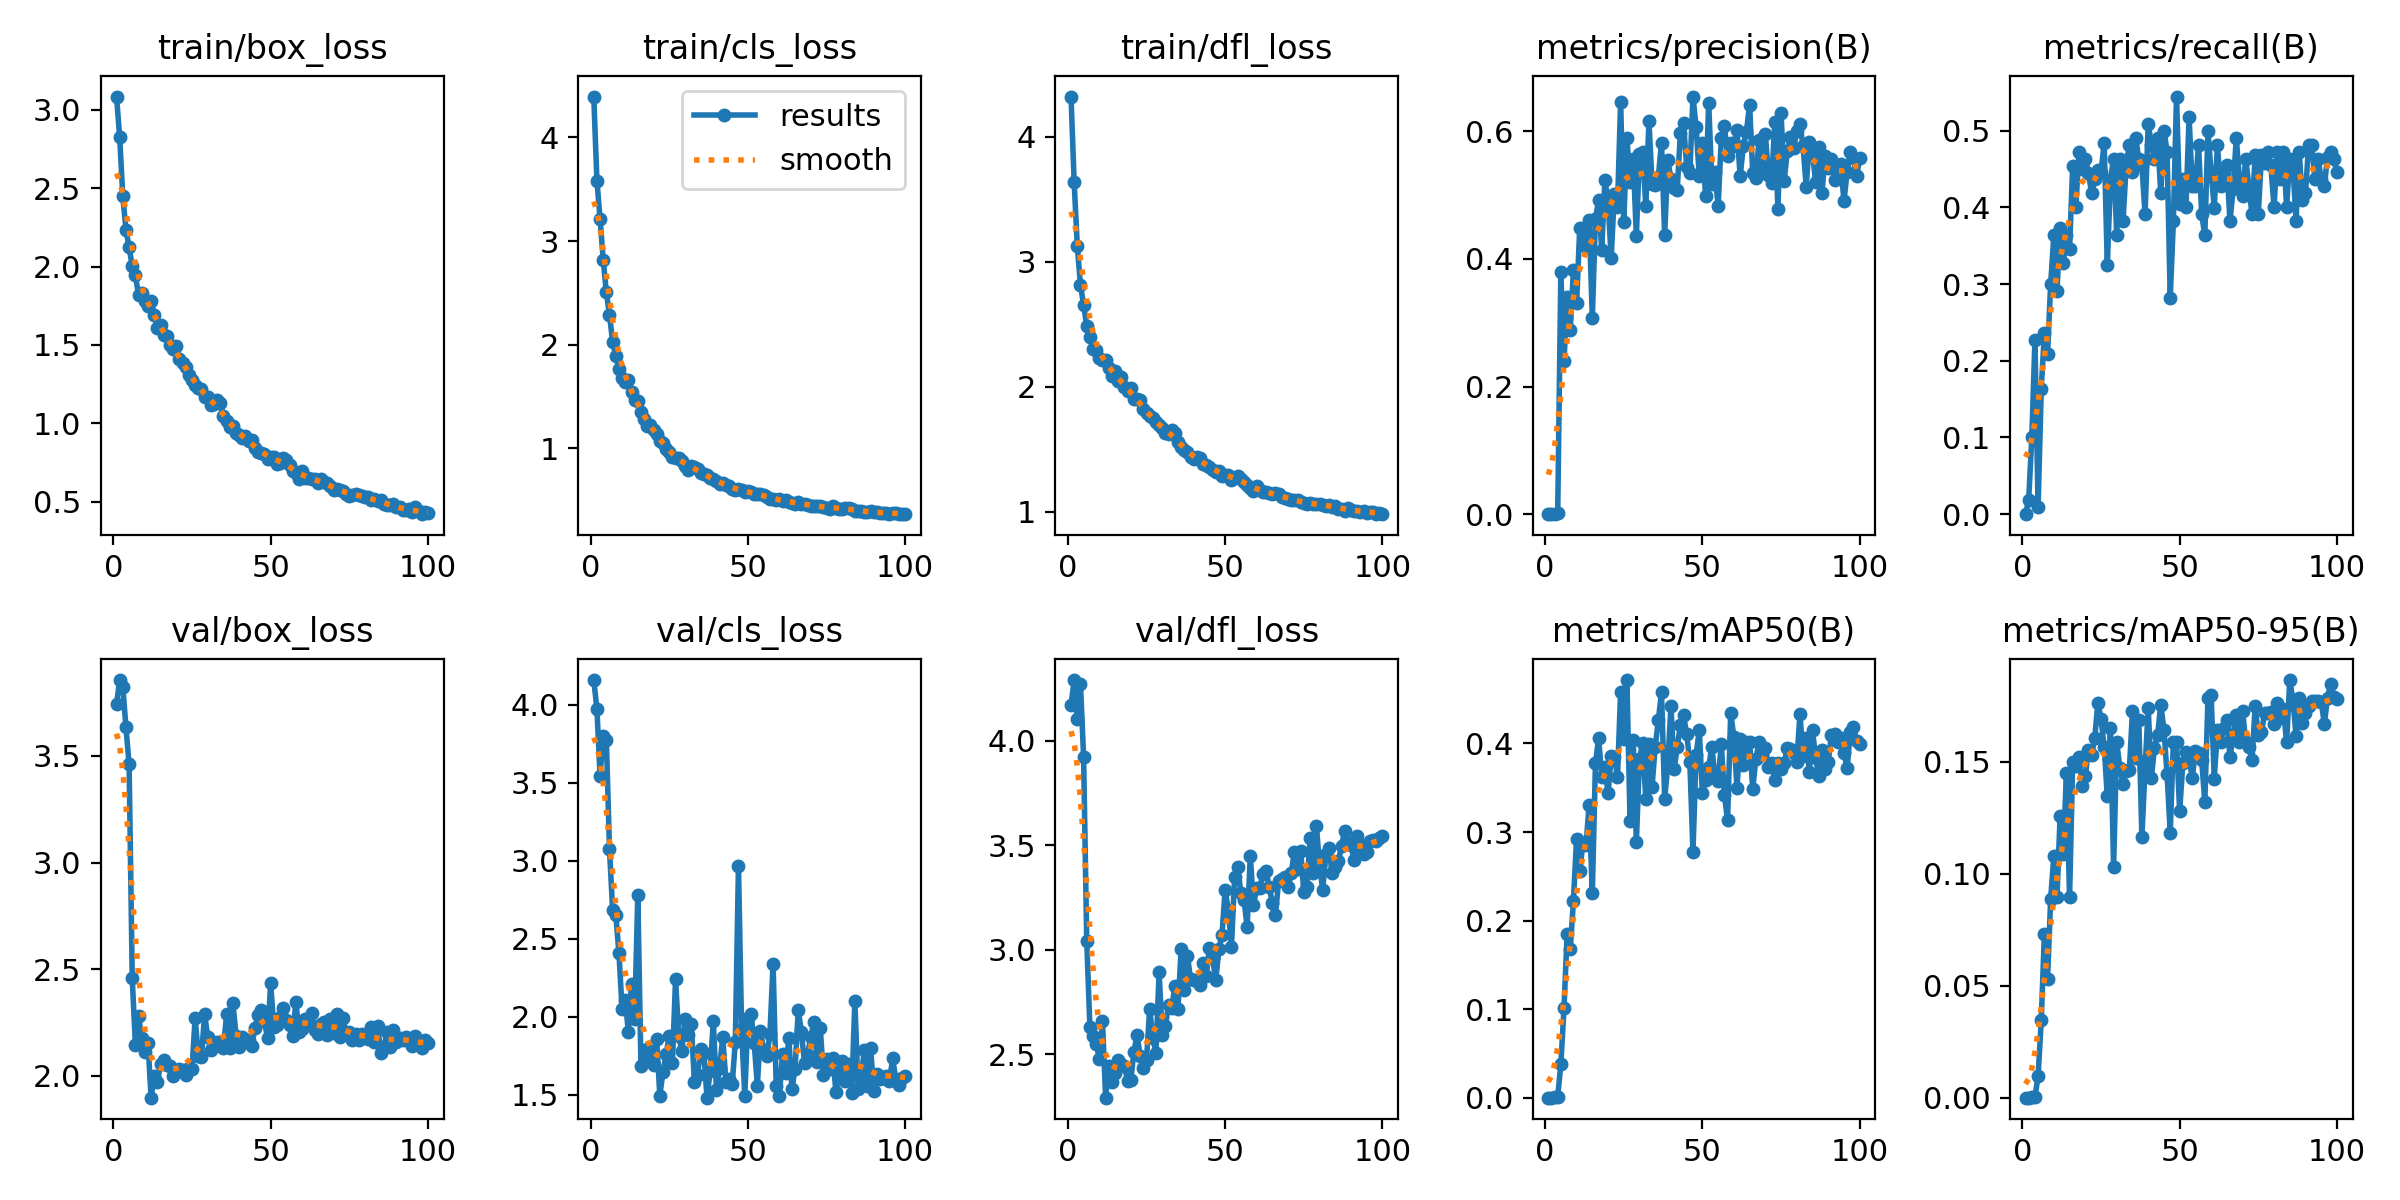

Data behind this chart, as committed beside it:
epoch, time, train/box_loss, train/cls_loss, train/dfl_loss, metrics/precision(B), metrics/recall(B), metrics/mAP50(B), metrics/mAP50-95(B), val/box_loss, val/cls_loss, val/dfl_loss, lr/pg0, lr/pg1, lr/pg2
1, 1.451, 3.085, 4.395, 4.323, 0, 0, 0, 0, 3.741, 4.157, 4.168, 0.00046, 0.00046, 0.00046
2, 2.815, 2.827, 3.584, 3.636, 0.00017, 0.01818, 9e-05, 1e-05, 3.855, 3.972, 4.289, 0.0009307, 0.0009307, 0.0009307
3, 4.206, 2.448, 3.215, 3.124, 0.0008, 0.1, 0.00044, 0.00012, 3.823, 3.544, 4.105, 0.001392, 0.001392, 0.001392
4, 5.547, 2.236, 2.82, 2.815, 0.00181, 0.2273, 0.00117, 0.00036, 3.634, 3.798, 4.271, 0.001844, 0.001844, 0.001844
5, 6.882, 2.123, 2.504, 2.655, 0.3789, 0.00909, 0.03791, 0.00957, 3.46, 3.775, 3.922, 0.001921, 0.001921, 0.001921
6, 8.138, 2.002, 2.289, 2.485, 0.2397, 0.1636, 0.1008, 0.03452, 2.457, 3.071, 3.043, 0.001901, 0.001901, 0.001901
7, 9.384, 1.945, 2.028, 2.395, 0.3409, 0.2364, 0.1848, 0.07325, 2.145, 2.681, 2.628, 0.001881, 0.001881, 0.001881
8, 10.68, 1.816, 1.892, 2.303, 0.2892, 0.2091, 0.1679, 0.05313, 2.281, 2.653, 2.586, 0.001861, 0.001861, 0.001861
9, 11.97, 1.833, 1.769, 2.292, 0.3829, 0.3, 0.2226, 0.08889, 2.179, 2.408, 2.549, 0.001842, 0.001842, 0.001842
10, 13.34, 1.778, 1.684, 2.232, 0.3302, 0.3636, 0.2926, 0.108, 2.115, 2.049, 2.477, 0.001822, 0.001822, 0.001822
11, 14.67, 1.748, 1.642, 2.213, 0.4482, 0.2909, 0.2563, 0.08963, 2.156, 2.107, 2.658, 0.001802, 0.001802, 0.001802
12, 15.92, 1.782, 1.662, 2.213, 0.4433, 0.3727, 0.2864, 0.1258, 1.898, 1.904, 2.291, 0.001782, 0.001782, 0.001782
13, 17.21, 1.688, 1.543, 2.15, 0.4188, 0.3273, 0.2858, 0.1087, 2, 2.208, 2.44, 0.001762, 0.001762, 0.001762
14, 18.48, 1.607, 1.471, 2.087, 0.4611, 0.3636, 0.3305, 0.1449, 1.97, 1.983, 2.365, 0.001743, 0.001743, 0.001743
15, 19.82, 1.628, 1.459, 2.123, 0.3074, 0.3454, 0.2306, 0.08952, 2.057, 2.782, 2.409, 0.001723, 0.001723, 0.001723
16, 21.09, 1.563, 1.347, 2.043, 0.4629, 0.4544, 0.3776, 0.1499, 2.075, 1.683, 2.471, 0.001703, 0.001703, 0.001703
17, 22.43, 1.554, 1.28, 2.074, 0.492, 0.4, 0.4059, 0.1483, 2.051, 1.707, 2.453, 0.001683, 0.001683, 0.001683
18, 23.69, 1.502, 1.213, 1.998, 0.4139, 0.4727, 0.3625, 0.1524, 2.048, 1.791, 2.442, 0.001663, 0.001663, 0.001663
19, 24.98, 1.474, 1.221, 1.964, 0.5235, 0.4495, 0.3737, 0.1391, 2.001, 1.768, 2.371, 0.001644, 0.001644, 0.001644
20, 26.2, 1.494, 1.181, 1.99, 0.4915, 0.4636, 0.3437, 0.1436, 2.019, 1.69, 2.377, 0.001624, 0.001624, 0.001624
21, 27.46, 1.413, 1.143, 1.901, 0.4014, 0.4451, 0.3856, 0.1553, 2.034, 1.855, 2.511, 0.001604, 0.001604, 0.001604
22, 28.8, 1.381, 1.074, 1.899, 0.5025, 0.4182, 0.385, 0.1529, 2.03, 1.494, 2.593, 0.001584, 0.001584, 0.001584
23, 30.06, 1.357, 1.053, 1.889, 0.4806, 0.4364, 0.3624, 0.1606, 2.002, 1.644, 2.489, 0.001564, 0.001564, 0.001564
24, 31.4, 1.306, 0.9974, 1.82, 0.6464, 0.4488, 0.4577, 0.1765, 2.036, 1.76, 2.432, 0.001545, 0.001545, 0.001545
25, 32.72, 1.273, 0.9622, 1.788, 0.4572, 0.4455, 0.405, 0.1692, 2.032, 1.876, 2.473, 0.001525, 0.001525, 0.001525
26, 33.96, 1.247, 0.9219, 1.762, 0.5901, 0.4843, 0.4716, 0.1568, 2.273, 1.703, 2.717, 0.001505, 0.001505, 0.001505
27, 35.22, 1.228, 0.9053, 1.745, 0.52, 0.325, 0.3127, 0.1346, 2.093, 2.239, 2.577, 0.001485, 0.001485, 0.001485
28, 36.52, 1.22, 0.9078, 1.713, 0.5574, 0.435, 0.4035, 0.1654, 2.087, 1.879, 2.506, 0.001465, 0.001465, 0.001465
29, 37.81, 1.168, 0.881, 1.692, 0.4364, 0.4636, 0.2888, 0.1031, 2.291, 1.779, 2.891, 0.001446, 0.001446, 0.001446
30, 39.08, 1.164, 0.8286, 1.669, 0.5637, 0.3636, 0.3826, 0.1587, 2.181, 1.988, 2.592, 0.001426, 0.001426, 0.001426
31, 40.37, 1.117, 0.7951, 1.629, 0.5677, 0.4636, 0.4003, 0.1472, 2.119, 1.882, 2.633, 0.001406, 0.001406, 0.001406
32, 41.68, 1.12, 0.8331, 1.625, 0.4831, 0.3823, 0.3377, 0.1402, 2.155, 1.952, 2.737, 0.001386, 0.001386, 0.001386
33, 42.98, 1.15, 0.8244, 1.657, 0.6163, 0.4546, 0.3988, 0.146, 2.158, 1.582, 2.718, 0.001366, 0.001366, 0.001366
34, 44.27, 1.127, 0.8054, 1.627, 0.5171, 0.4818, 0.3513, 0.1463, 2.16, 1.625, 2.825, 0.001347, 0.001347, 0.001347
35, 45.57, 1.045, 0.7617, 1.56, 0.5152, 0.4455, 0.3966, 0.1726, 2.133, 1.795, 2.713, 0.001327, 0.001327, 0.001327
36, 46.84, 1.013, 0.7486, 1.519, 0.529, 0.4901, 0.4266, 0.1516, 2.289, 1.765, 3.004, 0.001307, 0.001307, 0.001307
37, 48.14, 0.9765, 0.7389, 1.495, 0.5823, 0.4636, 0.4579, 0.1689, 2.132, 1.48, 2.805, 0.001287, 0.001287, 0.001287
38, 49.43, 0.9852, 0.7112, 1.478, 0.4376, 0.4546, 0.3377, 0.1167, 2.342, 1.65, 2.971, 0.001267, 0.001267, 0.001267
39, 50.66, 0.9371, 0.7023, 1.44, 0.5544, 0.3909, 0.3759, 0.147, 2.189, 1.973, 2.858, 0.001248, 0.001248, 0.001248
40, 51.85, 0.9238, 0.6841, 1.423, 0.5254, 0.5091, 0.4424, 0.1741, 2.137, 1.529, 2.855, 0.001228, 0.001228, 0.001228
41, 53.1, 0.9069, 0.6578, 1.435, 0.5112, 0.4818, 0.3709, 0.1427, 2.185, 1.67, 2.851, 0.001208, 0.001208, 0.001208
42, 54.38, 0.9181, 0.6681, 1.429, 0.5087, 0.4636, 0.3959, 0.1564, 2.157, 1.867, 2.831, 0.001188, 0.001188, 0.001188
43, 55.63, 0.8883, 0.6512, 1.383, 0.5975, 0.4909, 0.4211, 0.1622, 2.166, 1.583, 2.937, 0.001168, 0.001168, 0.001168
44, 56.91, 0.8901, 0.6368, 1.369, 0.6123, 0.4182, 0.4316, 0.1755, 2.141, 1.603, 2.874, 0.001149, 0.001149, 0.001149
45, 58.19, 0.8422, 0.6099, 1.357, 0.5448, 0.5, 0.4107, 0.1644, 2.225, 1.568, 3.009, 0.001129, 0.001129, 0.001129
46, 59.45, 0.8148, 0.5944, 1.334, 0.5346, 0.4727, 0.3795, 0.1446, 2.285, 1.838, 2.959, 0.001109, 0.001109, 0.001109
47, 60.76, 0.8077, 0.6099, 1.319, 0.6545, 0.2818, 0.2778, 0.1184, 2.31, 2.964, 2.853, 0.001089, 0.001089, 0.001089
48, 62.03, 0.8052, 0.5991, 1.323, 0.6068, 0.3818, 0.3873, 0.1589, 2.26, 1.918, 3.001, 0.001069, 0.001069, 0.001069
49, 63.31, 0.7714, 0.5772, 1.287, 0.5305, 0.5444, 0.415, 0.1591, 2.177, 1.492, 3.072, 0.00105, 0.00105, 0.00105
50, 64.51, 0.7853, 0.5892, 1.289, 0.5815, 0.4043, 0.3437, 0.1279, 2.434, 1.992, 3.285, 0.00103, 0.00103, 0.00103
51, 65.8, 0.7842, 0.5751, 1.295, 0.4988, 0.4364, 0.3588, 0.1493, 2.228, 2.015, 3.188, 0.00101, 0.00101, 0.00101
52, 67.08, 0.7395, 0.5573, 1.251, 0.6451, 0.4, 0.373, 0.1544, 2.241, 1.831, 3.013, 0.0009902, 0.0009902, 0.0009902
53, 68.38, 0.7492, 0.5599, 1.269, 0.518, 0.5182, 0.3964, 0.1519, 2.278, 1.558, 3.348, 0.0009704, 0.0009704, 0.0009704
54, 69.65, 0.7773, 0.5645, 1.284, 0.536, 0.4273, 0.361, 0.1426, 2.32, 1.909, 3.394, 0.0009506, 0.0009506, 0.0009506
55, 70.92, 0.7652, 0.5495, 1.263, 0.4823, 0.4273, 0.3577, 0.155, 2.261, 1.786, 3.268, 0.0009308, 0.0009308, 0.0009308
56, 72.18, 0.7326, 0.5331, 1.24, 0.589, 0.4818, 0.3995, 0.1541, 2.239, 1.748, 3.236, 0.000911, 0.000911, 0.000911
57, 73.46, 0.6928, 0.5125, 1.211, 0.6082, 0.3909, 0.3414, 0.1507, 2.189, 1.885, 3.108, 0.0008912, 0.0008912, 0.0008912
58, 74.72, 0.6794, 0.5112, 1.19, 0.5607, 0.3636, 0.3135, 0.1322, 2.347, 2.339, 3.448, 0.0008714, 0.0008714, 0.0008714
59, 75.91, 0.6467, 0.5003, 1.163, 0.582, 0.5, 0.4347, 0.1784, 2.205, 1.557, 3.212, 0.0008516, 0.0008516, 0.0008516
60, 77.14, 0.6949, 0.5109, 1.203, 0.5774, 0.4455, 0.4072, 0.1797, 2.222, 1.488, 3.295, 0.0008318, 0.0008318, 0.0008318
... 40 more rows
